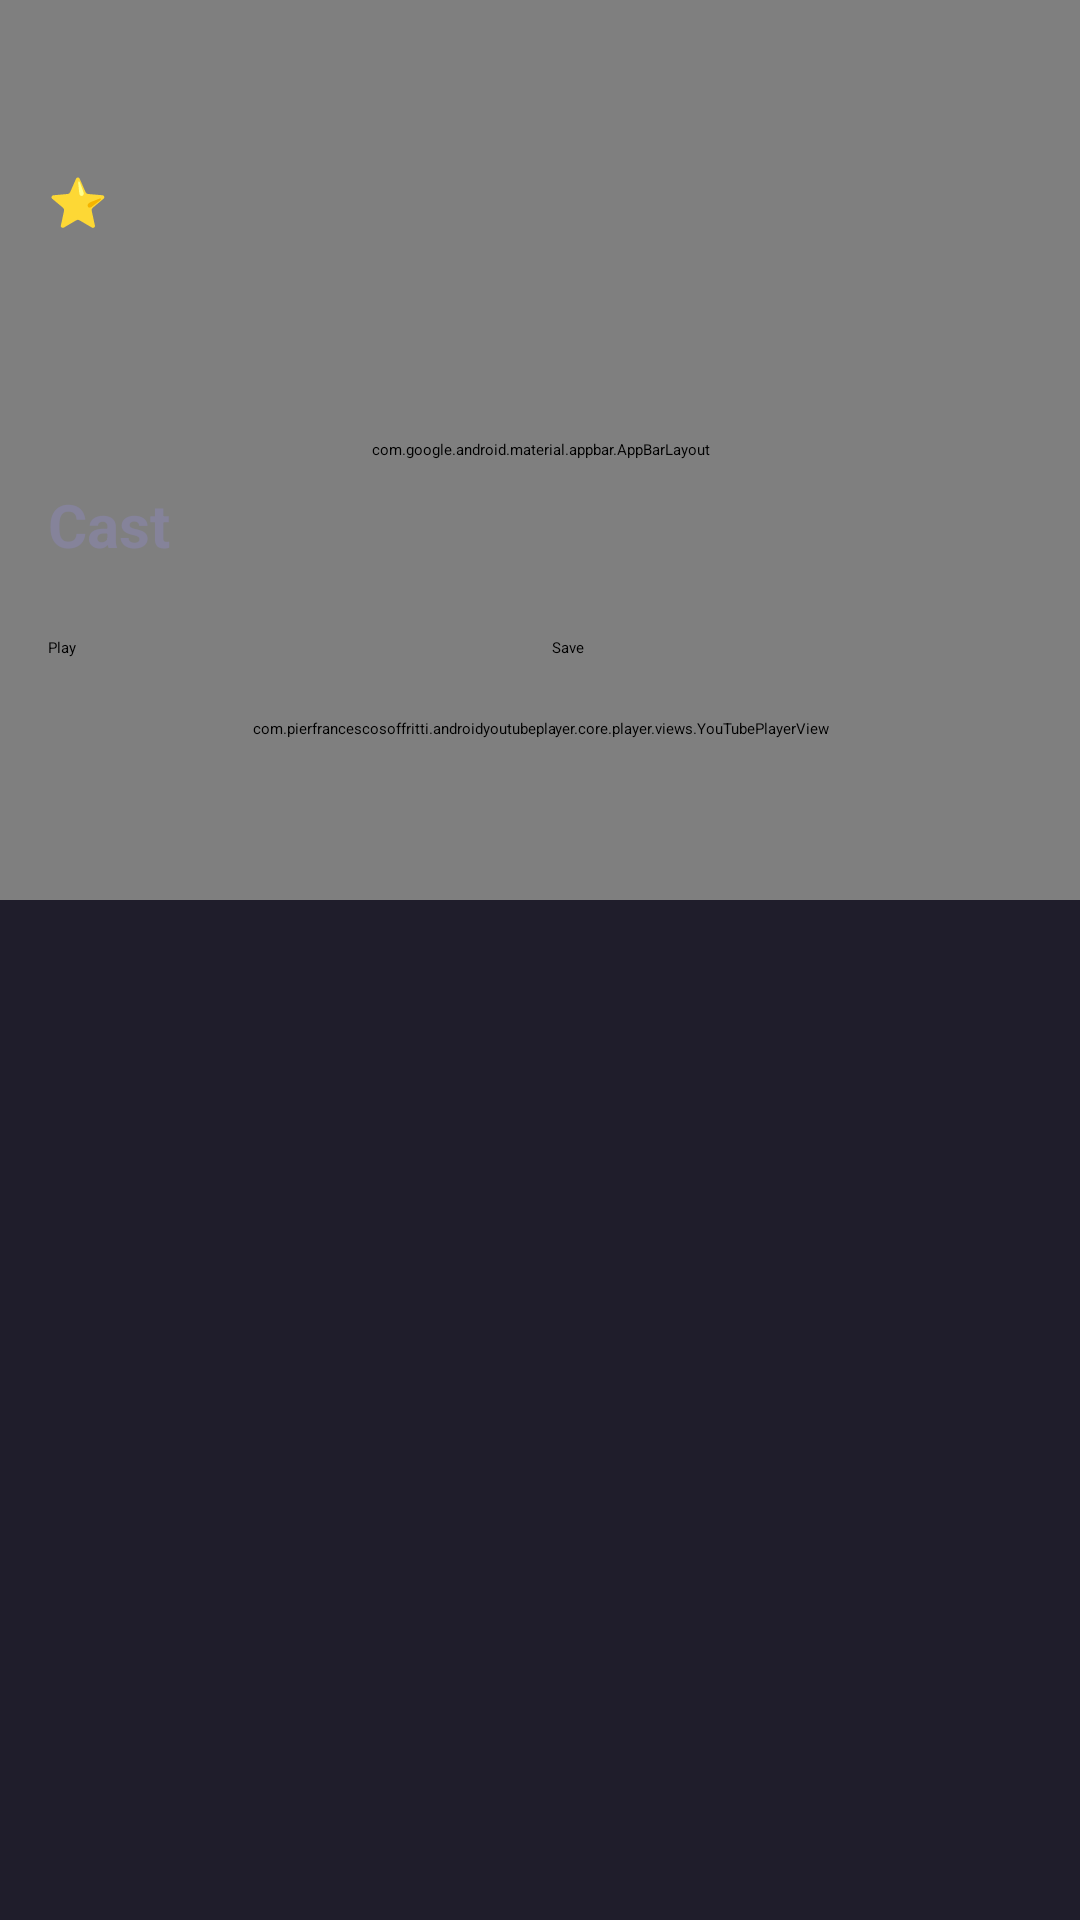

Layout XML and referenced resources for this Android screen:
<!-- AndroidManifest.xml: application theme Theme.Movie_App -->
<!-- res/layout/fragment_movie_detailed.xml -->
<?xml version="1.0" encoding="utf-8"?>
<androidx.coordinatorlayout.widget.CoordinatorLayout xmlns:android="http://schemas.android.com/apk/res/android"
    xmlns:tools="http://schemas.android.com/tools"
    android:layout_width="match_parent"
    android:layout_height="match_parent"
    xmlns:app="http://schemas.android.com/apk/res-auto"
    tools:context=".presentation.ui.movieDetailed.MovieDetailedFragment"
    android:background="@color/main_color">


    <com.google.android.material.appbar.AppBarLayout
        android:layout_width="match_parent"
        android:layout_height="300dp"
        android:background="@color/main_color">

        <com.google.android.material.appbar.CollapsingToolbarLayout
            android:id="@+id/collapsing_toolbar"
            android:layout_width="match_parent"
            android:layout_height="match_parent"
            app:layout_scrollFlags="scroll|exitUntilCollapsed"
            app:contentScrim="@color/main_color"
            app:titleEnabled="true">

            <ImageView
                android:id="@+id/imgMoviePoster"
                android:layout_width="match_parent"
                android:layout_height="match_parent"
                android:scaleType="fitXY"
                app:layout_collapseMode="parallax" />
            <ImageView
                android:id="@+id/imgGradient"
                android:layout_width="match_parent"
                android:layout_height="50dp"
                android:layout_gravity="bottom"
                android:background="@drawable/gradient_background"

                />

            <androidx.appcompat.widget.Toolbar
                android:id="@+id/toolbar"
                android:layout_width="match_parent"
                android:layout_height="?attr/actionBarSize"
                app:layout_collapseMode="pin"
                app:subtitleTextColor="@color/white"
                app:titleTextColor="@color/white"

                />

        </com.google.android.material.appbar.CollapsingToolbarLayout>
    </com.google.android.material.appbar.AppBarLayout>


    <androidx.core.widget.NestedScrollView
        android:layout_width="match_parent"
        android:layout_height="match_parent"
        app:layout_behavior="@string/appbar_scrolling_view_behavior">

        <LinearLayout
            android:layout_width="match_parent"
            android:layout_height="wrap_content"
            android:orientation="vertical"
            android:padding="16dp">

            
            <TextView
                android:id="@+id/txtMovieTitle"
                android:layout_width="wrap_content"
                android:layout_height="wrap_content"
                android:textSize="24sp"
                android:textStyle="bold"
                android:textColor="@color/orange" />

            
            <LinearLayout
                android:layout_width="wrap_content"
                android:layout_height="wrap_content"
                android:orientation="horizontal"
                android:layout_marginTop="8dp">

                <TextView
                    android:id="@+id/iconRating"
                    android:layout_width="wrap_content"
                    android:layout_height="wrap_content"
                    android:text="⭐"
                    android:textSize="16sp" />
                <TextView
                    android:id="@+id/txtRating"
                    android:layout_width="wrap_content"
                    android:layout_height="wrap_content"
                    android:textSize="16sp"
                    android:textColor="@color/light_main_color"
                    android:layout_marginLeft="5dp"/>

                <TextView
                    android:id="@+id/txtReleaseDate"
                    android:layout_width="wrap_content"
                    android:layout_height="wrap_content"
                    android:layout_marginStart="16dp"
                    android:textColor="@color/light_main_color"
                    android:textSize="16sp" />

                <TextView
                    android:id="@+id/txtRuntime"
                    android:layout_width="wrap_content"
                    android:layout_height="wrap_content"
                    android:layout_marginStart="16dp"
                    android:textColor="@color/light_main_color"
                    android:textSize="16sp" />
            </LinearLayout>

            
            <TextView
                android:id="@+id/txtGenres"
                android:layout_width="wrap_content"
                android:layout_height="wrap_content"
                android:layout_marginTop="8dp"
                android:textSize="16sp"
                android:textColor="@android:color/darker_gray" />

            
            <TextView
                android:id="@+id/txtOverview"
                android:layout_width="match_parent"
                android:layout_height="wrap_content"
                android:layout_marginTop="16dp"
                android:textSize="16sp"
                android:textColor="@color/light_main_color"/>

            
            <TextView
                android:layout_width="wrap_content"
                android:layout_height="wrap_content"
                android:layout_marginTop="16dp"
                android:text="Cast"
                android:textSize="20sp"
                android:textStyle="bold"
                android:textColor="@color/light_main_color"/>

            <androidx.recyclerview.widget.RecyclerView
                android:id="@+id/rcyCast"
                android:layout_width="match_parent"
                android:layout_height="match_parent"
                android:layout_marginTop="8dp"
                android:orientation="horizontal"
                />

            
            <LinearLayout
                android:layout_width="match_parent"
                android:layout_height="wrap_content"
                android:orientation="horizontal"
                android:layout_marginTop="16dp">

                <Button
                    android:id="@+id/btnPlay"
                    android:layout_width="0dp"
                    android:layout_weight="1"
                    android:layout_height="wrap_content"
                    android:text="Play" />

                <Button
                    android:id="@+id/btnDownload"
                    android:layout_width="0dp"
                    android:layout_weight="1"
                    android:layout_height="wrap_content"
                    android:layout_marginStart="8dp"
                    android:text="Save" />
            </LinearLayout>

            <com.pierfrancescosoffritti.androidyoutubeplayer.core.player.views.YouTubePlayerView
                android:id="@+id/youtube_player"
                android:layout_width="match_parent"
                android:layout_height="wrap_content"
                android:layout_marginTop="20dp"
                android:layout_marginBottom="20dp"
                />

        </LinearLayout>
    </androidx.core.widget.NestedScrollView>

</androidx.coordinatorlayout.widget.CoordinatorLayout>
<!-- resources referenced by this layout -->
<resources>
  <color name="light_main_color">#85839A</color>
  <color name="main_color">#1F1D2B</color>
  <color name="orange">#FF7427</color>
  <color name="white">#FFFFFFFF</color>
  <!-- drawable gradient_background (drawable) -->
  <?xml version="1.0" encoding="utf-8"?>
  <selector xmlns:android="http://schemas.android.com/apk/res/android">
  <item>
      <shape android:shape="rectangle"
          >
          <gradient android:startColor="#00ffffff" android:endColor="@color/main_color" android:angle="270"/>
      </shape>
  </item>
  </selector>
</resources>
